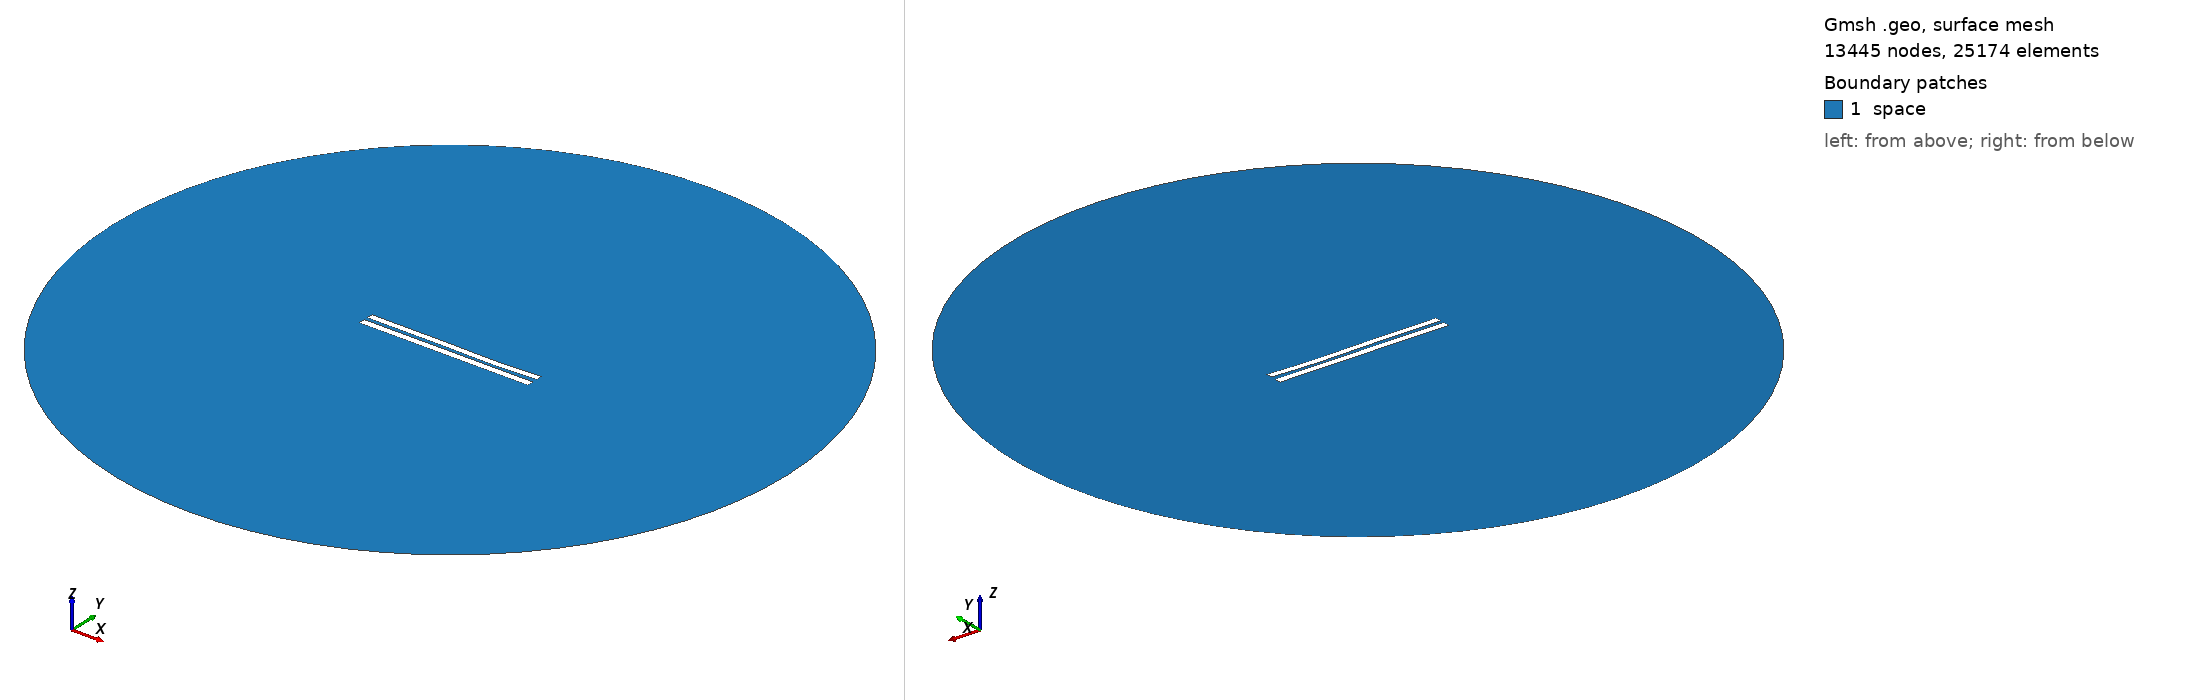

Gmsh geometry script, surface-meshed: 13445 nodes, 25174 surface elements. Boundary patches (legend numbers): 1 space. Left view from above one corner, right view from below the opposite corner. Legend entries are the model's physical surfaces. The drawing asked Gmsh for element sizes between 1% and 20% of the model's largest extent; the script's own settings can give other sizes.

=== 5147.geo (drawn) ===
//---------------------------------------
// Geometry kernel
//---------------------------------------

SetFactory("OpenCASCADE");



//---------------------------------------
// Parameters of the geometry
//---------------------------------------

// Overetch of the upper plate
overetch = 0.125;

// Distance between the plates
distance = 2.25;

// Discretization over the x axis (for the deformation)
nx = 50; 

// Length of the plate
L = 100 - overetch; 

// Number of modes
n = 4; 

// 1st mode coefficient
coeff(1) = -0.075;
beta(1) = 0.596864 * 3.1415926535 / L;

// 2nd mode coefficient
coeff(2) = -0.15;
beta(2) = 1.49418 * 3.1415926535 / L;

// 3rd mode coefficient
coeff(3) = 0.15;
beta(3) = 2.50025 * 3.1415926535 / L;

// 4th mode coefficient
coeff(4) = -0.075;
beta(4) = 3.49999 * 3.1415926535 / L;



//---------------------------------------
// Upper plate (deformed rectangle)
//---------------------------------------

// Coordiantes of the upper plate
xmin = -50;
xmax = 50 - overetch;

// Height of the upper plate
yheight = 4 - 2 * overetch;

// Indexes of the points
UpperID[] = {};
LowerID[] = {};
LeftID[] = {};
RightID[] = {};

// Point index
p = 1;

// Horizontal edges
For i In {1:nx}
    x = xmin + (i-1)*(xmax - xmin)/(nx-1);

    y_bottom = distance / 2 + overetch;
    For j In {1:n}
        C = (Cosh(beta(j)*L) + Cos(beta(j)*L)) / (Sinh(beta(j)*L) + Sin(beta(j)*L));
        y_bottom  = y_bottom + coeff(j) * (Cosh(beta(j)*(x+50)) - Cos(beta(j)*(x+50)) - C * (Sinh(beta(j)*(x+50)) - Sin(beta(j)*(x+50))));
    EndFor

    y_top = y_bottom + yheight;

    Point(p) = {x, y_top, 0, 1.0};
    UpperID[i] = p;
    p = p + 1;

    Point(p) = {x, y_bottom, 0, 1.0};
    LowerID[i] = p;
    p = p + 1;
EndFor

// Create point lists
UpperPts[] = {}; LowerPts[] = {};
For i In {1:nx}
  UpperPts[] += {UpperID[i]};
  LowerPts[] += {LowerID[i]};
EndFor

// Build splines
Spline(1) = {UpperPts[]};
Spline(2) = {LowerPts[]};
Line(3) = {LowerPts[nx-1], UpperPts[nx-1]};
Line(4) = {LowerPts[0], UpperPts[0]};

// Build the plane surface
Curve Loop(1) = {2, 3, -1, -4};
Plane Surface(1) = {1};



//---------------------------------------
// Lower plate (rectangle)
//---------------------------------------

// Vertices
Point(1001) = {-50, -1, 0, 1.0};
Point(1002) = { 50, -1, 0, 1.0};
Point(1003) = { 50,  -5, 0, 1.0};
Point(1004) = {-50,  -5, 0, 1.0};

// Edges
Line(5) = {1001, 1002};
Line(6) = {1002, 1003};
Line(7) = {1003, 1004};
Line(8) = {1004, 1001};

// Plane surface
Line Loop(2) = {5, 6, 7, 8};
Plane Surface(2) = {2}; 



//---------------------------------------
// Outer (fictious) boundary
//---------------------------------------

// Points
Point(1005) = {0, 0, 0};       // Center
Point(1006) = {200, 0, 0};     // Start point
Point(1007) = {0, 200, 0};     // 90 degrees
Point(1008) = {-200, 0, 0};    // 180 degrees
Point(1009) = {0, -200, 0};    // 270 degrees

// Circle arcs (each needs start, center, end)
Circle(9) = {1006, 1005, 1007};
Circle(10) = {1007, 1005, 1008};
Circle(11) = {1008, 1005, 1009};
Circle(12) = {1009, 1005, 1006};

// Plane surface for the entire domain
Curve Loop(3) = {9, 10, 11, 12};
Surface(3) = {3};

// Subtract the plates from the whole domain to obtain the actual domain where we want to solve the equations
BooleanDifference{ Surface{3}; Delete; }{ Surface{1}; Surface{2}; Delete; }




//---------------------------------------
// Transfinite Lines/Curves
//---------------------------------------

// Set the number of points on the boundaries
r = 7;

// Plates
Transfinite Curve {1, 2} = 50*r Using Progression 1;
Transfinite Curve {3, 4} = 2*r Using Progression 1;
Transfinite Line {5, 7} = 50*r Using Progression 1;
Transfinite Line {6, 8} = 2*r Using Progression 1;

// Outer boundary
Transfinite Line {9, 10, 11, 12} = 20 Using Progression 1;



//---------------------------------------
// Physical groups
//---------------------------------------                

// Physical curves (boundaries)
Physical Line("force_segment", 10) = {2};
Physical Line("upper_plate", 11) = {1, 3, 4};
Physical Line("lower_plate", 12) = {5, 6, 7, 8};
Physical Line("boundary", 20) = {9, 10, 11, 12};

// Physical Surfaces
Physical Surface("space", 30) = {3};



//---------------------------------------
// 6. Generate the Mesh
//---------------------------------------

// 2D mesh generation
Mesh 2;
